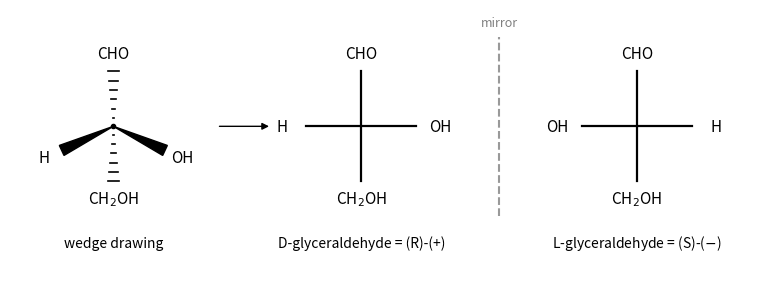

Write the Python code that produced this figure.
"""Fischer projections. The wedge (bow-tie) drawing of D-glyceraldehyde and its Fischer
projection (horizontal bonds point toward the viewer, vertical bonds away), and L-glyceraldehyde.
Descriptors are computed from the 3D meaning of the projection, not typed in by hand."""

import numpy as np
import matplotlib.pyplot as plt
from matplotlib.patches import Polygon

POS = {"top": (0, 1, -1), "bottom": (0, -1, -1), "left": (-1, 0, 1), "right": (1, 0, 1)}


def descriptor(groups, rank):
    """groups: {position: name}; rank: {name: CIP rank 1..4}. R if the triple product is negative
    (1 -> 2 -> 3 clockwise when viewed with 4 pointing away)."""
    p = {rank[name]: np.array(POS[pos], float) for pos, name in groups.items()}
    a, b, c = p[1] - p[4], p[2] - p[4], p[3] - p[4]
    return "R" if np.dot(a, np.cross(b, c)) < 0 else "S"


RANK = {"OH": 1, "CHO": 2, "CH$_2$OH": 3, "H": 4}
D_GLY = {"top": "CHO", "bottom": "CH$_2$OH", "left": "H", "right": "OH"}
L_GLY = {"top": "CHO", "bottom": "CH$_2$OH", "left": "OH", "right": "H"}
assert descriptor(D_GLY, RANK) == "R" and descriptor(L_GLY, RANK) == "S"


def fischer(ax, x0, y0, g, title=None, hl=None):
    ink = plt.rcParams["text.color"]
    ax.plot([x0 - 0.8, x0 + 0.8], [y0, y0], color=ink, lw=1.6)
    ax.plot([x0, x0], [y0 - 0.8, y0 + 0.8], color=ink, lw=1.6)
    off = {"top": (0, 1.05), "bottom": (0, -1.05), "left": (-1.15, 0), "right": (1.15, 0)}
    for pos, name in g.items():
        dx, dy = off[pos]
        col = "#dc2626" if hl and name in hl else ink
        ax.text(x0 + dx, y0 + dy, name, ha="center", va="center", fontsize=11, color=col)
    if title:
        ax.text(x0, y0 - 1.75, title, ha="center", fontsize=10)


def bowtie(ax, x0, y0, g):
    """Wedge drawing: horizontal groups on solid wedges toward the viewer, vertical on hashed bonds."""
    ink = plt.rcParams["text.color"]
    for pos, end in (("left", (-0.75, -0.35)), ("right", (0.75, -0.35))):
        e = np.array(end) + [x0, y0]
        d = e - [x0, y0]
        n = np.array([-d[1], d[0]]) / np.linalg.norm(d) * 0.08
        ax.add_patch(Polygon([[x0, y0], e + n, e - n], color=ink))
    for end in ((-0.0, 0.8), (0.0, -0.8)):
        e = np.array(end) + [x0, y0]
        for t in np.linspace(0.15, 1, 6):
            p = np.array([x0, y0]) + t * (e - [x0, y0])
            ax.plot([p[0] - 0.08 * t, p[0] + 0.08 * t], [p[1], p[1]], color=ink, lw=1.2)
    off = {"top": (0, 1.05), "bottom": (0, -1.05), "left": (-1.0, -0.45), "right": (1.0, -0.45)}
    for pos, name in g.items():
        dx, dy = off[pos]
        ax.text(x0 + dx, y0 + dy, name, ha="center", va="center", fontsize=11, color=ink)
    ax.plot([x0], [y0], "o", color=ink, ms=3)


fig, ax = plt.subplots(figsize=(10, 3.4))
bowtie(ax, 0, 0, D_GLY)
ax.text(0, -1.75, "wedge drawing", ha="center", fontsize=10)
ax.annotate("", xy=(2.3, 0), xytext=(1.5, 0), arrowprops=dict(arrowstyle="-|>", color=plt.rcParams["text.color"]))
fischer(ax, 3.6, 0, D_GLY, f"D-glyceraldehyde = ({descriptor(D_GLY, RANK)})-(+)")
fischer(ax, 7.6, 0, L_GLY, f"L-glyceraldehyde = ({descriptor(L_GLY, RANK)})-($-$)")
ax.plot([5.6, 5.6], [-1.3, 1.3], ls="--", color="0.6")
ax.text(5.6, 1.45, "mirror", ha="center", fontsize=9, color="0.5")
ax.set_aspect("equal")
ax.set_xlim(-1.5, 9.2)
ax.set_ylim(-2.1, 1.7)
ax.axis("off")
